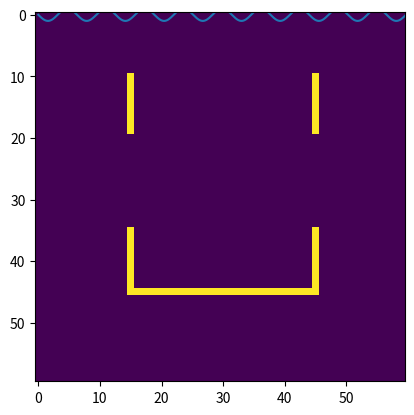

Reproduce this figure in Python.
#Create some "Matrices" as lists of lists  

#3x3
W = [[1, 1, 1],
     [1.5, 1.5, 1.5],
     [2, 2, 2]]

#3x1
x = [[6], [7], [8]]
#3x1
b = [[1], [1], [1]]

#Variable to store output
#3x1
y = [[0], [0], [0]]

#First lets compute W*x
for i in range(len(W)):
    for j in range(len(x)):
        y[i][0] += W[i][j] * x[j][0]
        
#now lets add b
for i in range(len(y)):
    y[i][0] += b[i][0]
    
#print out the result
print("Output:\n", y)

#First we must import the numpy library! 
import numpy as np

#We can transform our list of lists into a "numpy array" by using the function "array"
W_np = np.array(W)

x_np = np.array(x)

#lets use the function "ones" to create an array of ones!
b_np = np.ones((3, 1))

#Lets now compute Wx + b using these numpy variables!
output = np.matmul(W_np, x_np) + b_np

#print out the result
print("Output:\n", output)
print("Output shape:\n", output.shape)

#Lets use numpy's "random" function (a part of the np.random module) to create a 3D Tensor!
T = np.random.random((2,3,4))
#Lets print it out!
print("Our 3D Tensor:\n", T)

#lets create a 1D Tensor using "arange"
y = np.arange(10)
#this will create a "Vector" of numbers from 0 to 10
print("Our 1D Tensor:\n",y)

#We can perform normal python scalar arithmetic on numpy arrays
print("\nScalar Multiplication:\n",y * 10)
print("Addition and Square:\n",(y + 1)**2)
print("Addition:\n",y + y)
print("Addition and division:\n",y / (y + 1))

#We can use a combination of numpy functions and normal python arithmetic
print("\nPower and square root:\n",np.sqrt(y**2))

#Numpy arrays are objects and have functions
print("\nY -\n Min:%.2f\n Max:%.2f\n Standard Deviation:%.2f\n Sum:%.2f" %(y.min(), y.max(), y.std(), y.sum()))

#Create Matrix-1
matrix_1 = np.random.random((3,3))
#Create Matrix-2
matrix_2 = np.random.random((3,3))

#Add the 2 Matrices
print("Addition:\n",np.add(matrix_1,matrix_2))

#Subtraction
print("Subtraction:\n",np.subtract(matrix_1,matrix_2))

#Multiplication
print("Multiplication:\n",np.matmul(matrix_1,matrix_2))

print("\nFor Matrix 1:")
#Calculate its inverse
print("The inverse is:\n",np.linalg.inv(matrix_1))

#Transpose the matrix
print("The Transpose is:\n", matrix_1.T)

#Calculate the Determinant
print("The Determinant is:\n", np.linalg.det(matrix_1))

#Print the Trace
print("The Trace is:\n", matrix_1.trace())

#Calculate the Rank
print("The Rank is:\n", np.linalg.matrix_rank(matrix_1))

# Calculate the Eigenvalues and Eigenvectors of that Matrix
eigenvalues ,eigenvectors=np.linalg.eig(matrix_1)

print("The Eigenvalues are:\n",eigenvalues)
print("The Eigenvectors are:\n",eigenvectors)

#Create a vector
vector = np.array([ 1,2,3,4,5,6 ])
print("Our Vector:\n",vector)

#Select all elements of a vector
print("All elements:\n",vector[:])

#Select everything up to and including the 3rd element
print("Within a range:\n",vector[:3])

#Select the everything after the 3rd element
print("Another range:\n",vector[3:])

#Select the last element
print("The last element:\n",vector[-1])

#Select 3rd element of Vector
#INDEXING STARTS AT 0
print("3rd Element:\n",vector[2])

#Create a Matrix
matrix = np.array([[1,2,3],[4,5,6],[7,8,9]])
print("Our Matrix:\n",matrix)

#Select 2nd row 2nd column
print("A single element:\n",matrix[1,1])

#Select the first 2 rows and all the columns of the matrix
print("Index rows with all columns:\n",matrix[:2,:])

#Select all rows and the 2nd column of the matrix
print("Index columns with all rows:\n",matrix[:,:2])

#Select rows 1 and 2 and column 2 and 3 of the matrix
print("Index columns and rows:\n",matrix[:2,1:])

#Lets create a large 3D Tensor
Tensor = np.random.randint(0, 10, (3, 5, 5))

#View the Number of elements in every dimension
print("The Tensors shape is:", Tensor.shape)

#View the number of elements in total
print("The Tensors size is:", Tensor.size)

#View the number of Dimensions(2 in this case)
print("There are %d Dimensions" %(Tensor.ndim))


print("Origional Tensor:\n", Tensor)

#We can also use the Flatten method to convert to a 1D Tensor
print("Flatten to a 1D Tensor:\n",Tensor.flatten())

#Let us reshape our Tensor to a 2D Tensor
print("Reshape to 3x25:\n", Tensor.reshape(3,25))

#Here the -1 tells Numpy to put as many elements as it needs here in order to maintain the given dimention sizes
#AKA "I don't care the size of this dimention as long as the first one is 3"
print("Reshape to 5xwhatever:\n",Tensor.reshape(5,-1))

import matplotlib.pyplot as plt

#Create a sine wave using numpy functions and matplotlib
#create an array of 1000 points from 0 - 100
x = np.linspace(0, 100, 1000)
#calculate the sine of the points
y = np.sin(x)
#create a line plot
plt.plot(x, y)

#Let's create an image as a 2D array
img = np.zeros((60, 60))
#Set some points to 1
img[10:20, (15, 45)] = 1
img[35:45, (15, 45)] = 1
img[45, 15:46] = 1

#imshow can display numpy arrays as colour (3D array - HxWxC) or grayscale images (2D array - HxW)!
plt.imshow(img)

#Lets create 2 differently shaped 2D Tensors (Matrices)
Tensor1 = np.random.randint(0, 10, (1, 4))
Tensor2 = np.random.randint(0, 10, (2, 1))

print("Tensor 1:\n", Tensor1)
print("With shape:\n", Tensor1.shape)

print("\nTensor 2:\n", Tensor2)
print("With shape:\n", Tensor2.shape)

Tensor3 = np.add(Tensor1, Tensor2)

print("The resulting Tensor:\n", Tensor3)
print("The resulting shape is:\n", Tensor3.shape)

print("Tensor 1 shape:\n", Tensor1.shape)
print("Tensor 2 shape:\n", Tensor2.shape)
print("Resulting Tensor shape:\n", Tensor3.shape)

#Repeat entries of dim0 2 times
Tensor1_repeated = Tensor1.repeat(2, 0)
#Repeat entries of dim1 4 times
Tensor2_repeated = Tensor2.repeat(4, 1)

print("Tensor 1:\n", Tensor1_repeated)
print("Tensor 1 shape:\n", Tensor1_repeated.shape)

print("\nTensor 2:\n", Tensor2_repeated)
print("Tensor 2 shape:\n", Tensor2_repeated.shape)

Tensor3_repeated = np.add(Tensor1_repeated, Tensor2_repeated)
print("Tensor 3:\n", Tensor3_repeated)

#Create a random dataset
data = np.random.randint(0, 100, (100, 10))
print("Data shape:", data.shape)

#Find the mean across the 0th dimension
#Aka find the mean of each quantity over the 100 datapoint
#This should give us 10 means
mean_vector = data.mean(0).reshape(1, 10)
#Find the standard deviation across the 0th dimension
std_vector = data.std(0).reshape(1, 10)

print("Quantity mean:\n", mean_vector)
print("Quantity std:\n", std_vector.round(2))

print("mean shape:\n", mean_vector.shape)
print("std shape:\n", std_vector.shape)

data_norm = (data-mean_vector)/std_vector
print("Normalised dataset  shape:\n", data_norm.shape)